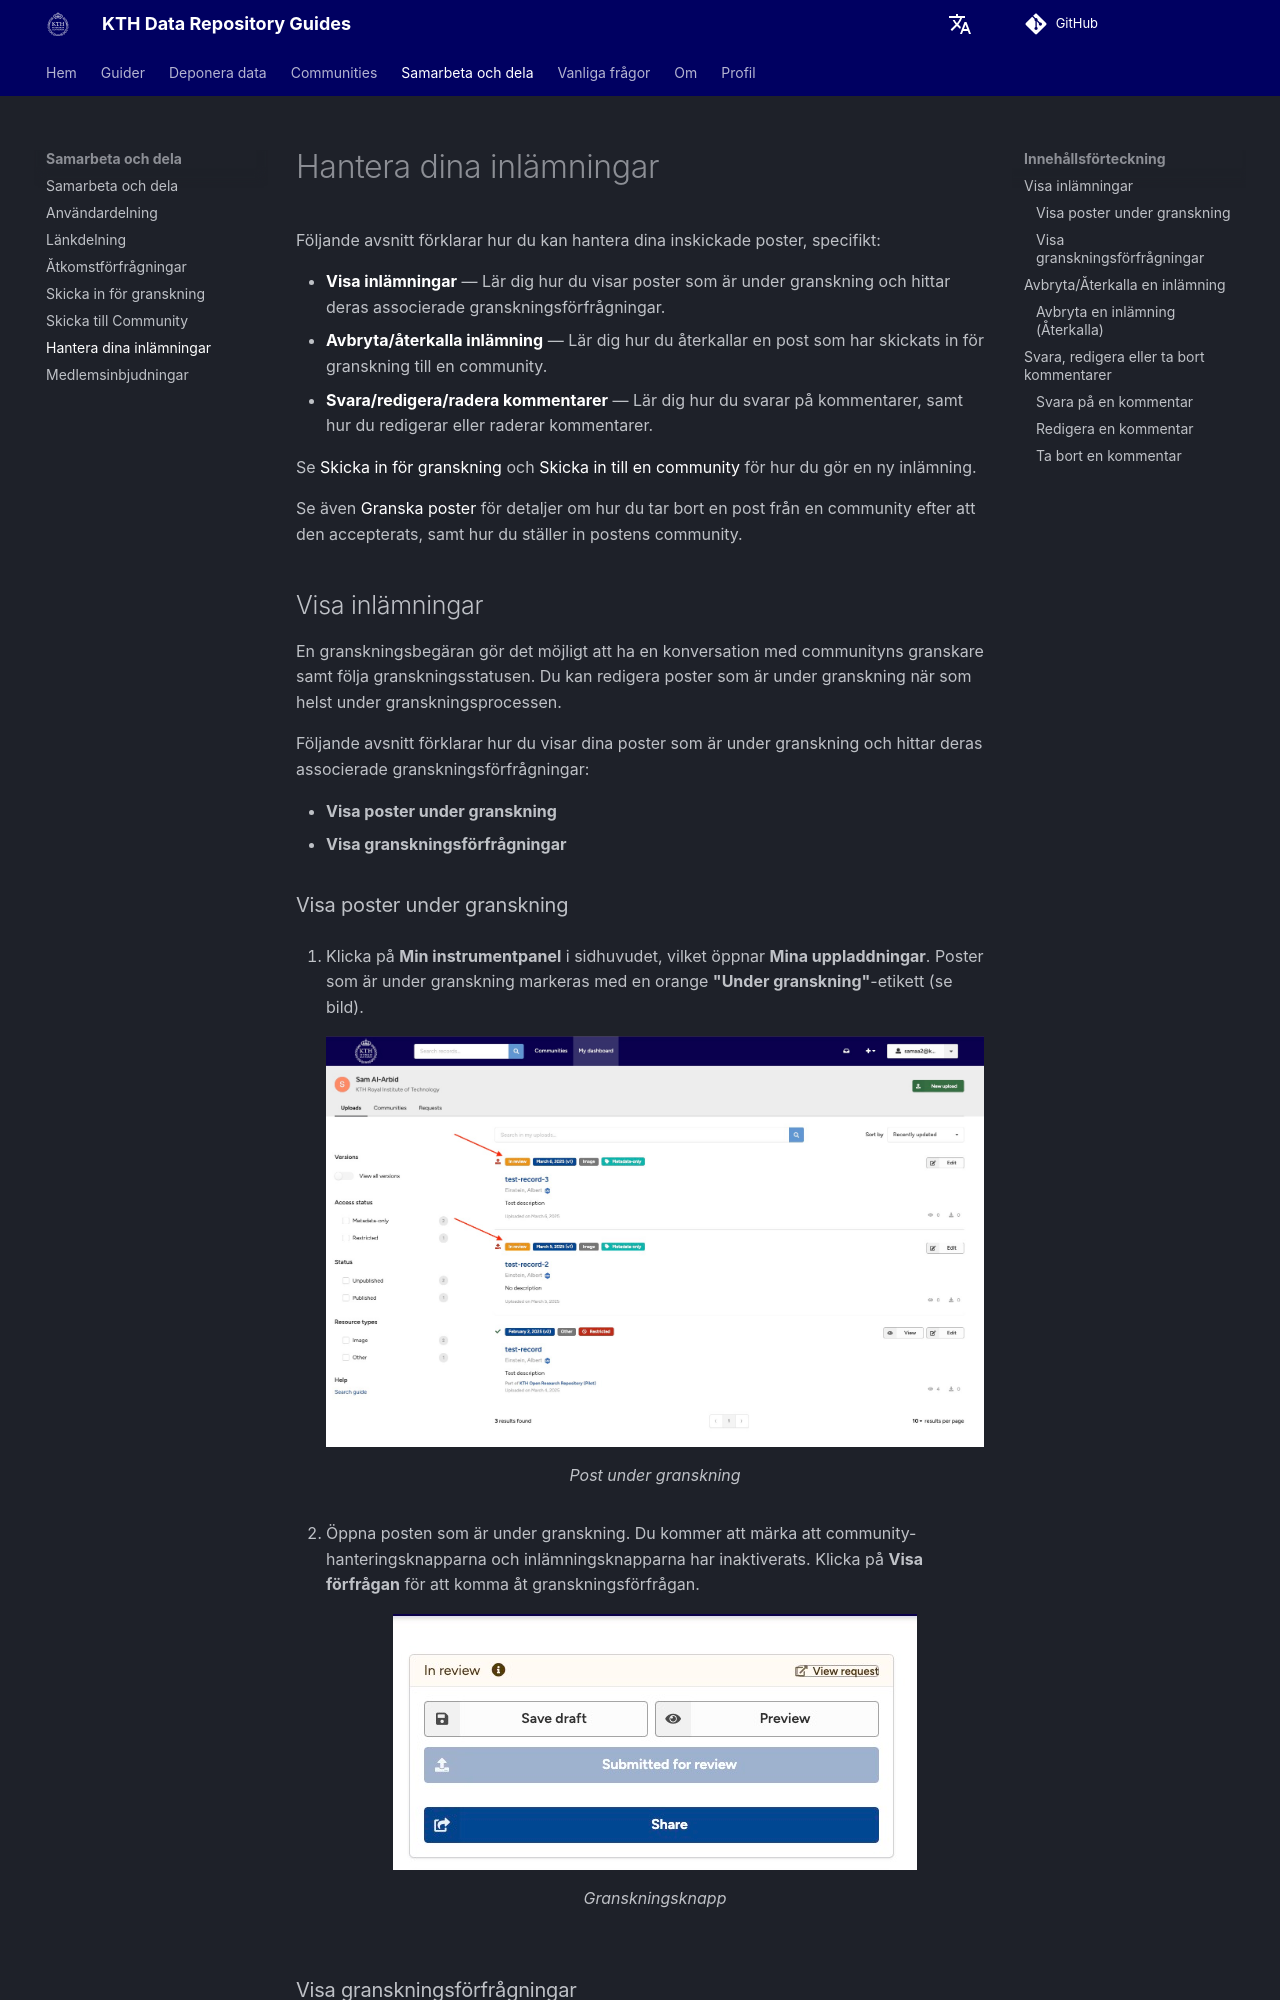

repository: KTH-Library/docs-kth-rdm · page: sv/share/manage_submissions/index.html · generator: mkdocs

Följande avsnitt förklarar hur du kan hantera dina inskickade poster, specifikt:

- [**Visa inlämningar**](#visa-inlamningar) — Lär dig hur du visar poster som är under granskning och hittar deras associerade granskningsförfrågningar.
- [**Avbryta/återkalla inlämning**](#avbrytaaterkalla-en-inlamning) — Lär dig hur du återkallar en post som har skickats in för granskning till en community.
- [**Svara/redigera/radera kommentarer**](#svara-redigera-eller-ta-bort-kommentarer) — Lär dig hur du svarar på kommentarer, samt hur du redigerar eller raderar kommentarer.

Se [Skicka in för granskning](./submit_for_review.md) och [Skicka in till en community](./submit_to_community.md) för hur du gör en ny inlämning.

Se även [Granska poster](../communities/curate_records.md) för detaljer om hur du tar bort en post från en community efter att den accepterats, samt hur du ställer in postens community.

## Visa inlämningar

En granskningsbegäran gör det möjligt att ha en konversation med communityns granskare samt följa granskningsstatusen. Du kan redigera poster som är under granskning när som helst under granskningsprocessen.

Följande avsnitt förklarar hur du visar dina poster som är under granskning och hittar deras associerade granskningsförfrågningar:

- **Visa poster under granskning**
- **Visa granskningsförfrågningar**
